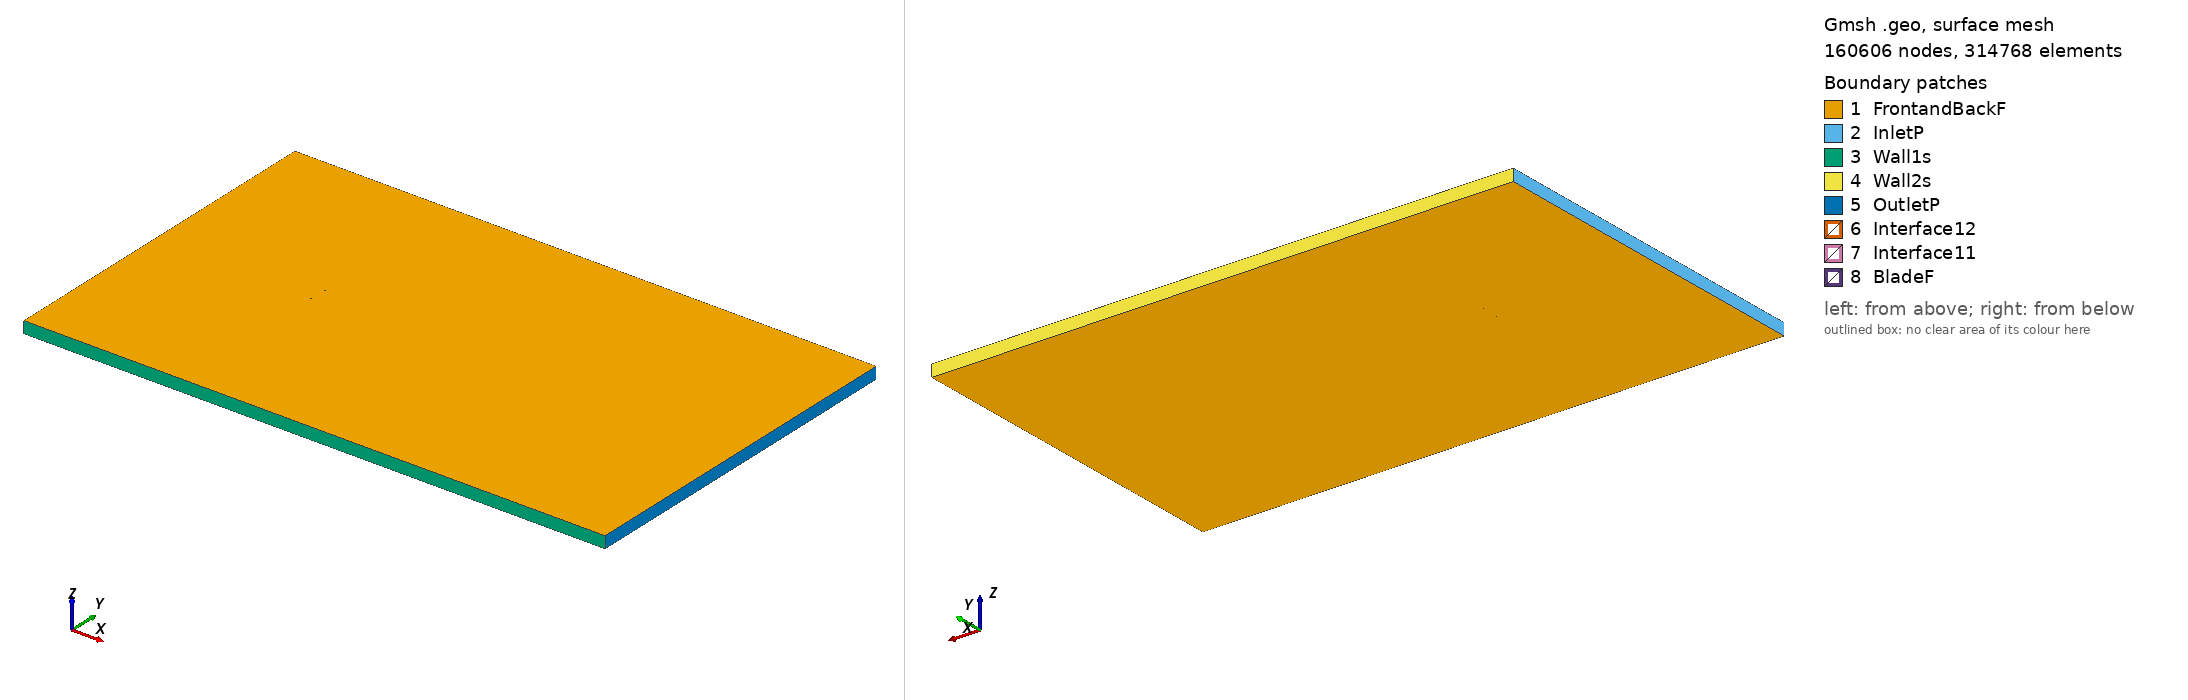

Gmsh geometry script, surface-meshed: 160606 nodes, 314768 surface elements. Boundary patches (legend numbers): 1 FrontandBackF, 2 InletP, 3 Wall1s, 4 Wall2s, 5 OutletP, 6 Interface12, 7 Interface11, 8 BladeF. Left view from above one corner, right view from below the opposite corner. Legend entries are the model's physical surfaces. The drawing asked Gmsh for element sizes between 1% and 20% of the model's largest extent; the script's own settings can give other sizes.

=== c5b_tsr_2.3634_aoa_-4.8666.geo (drawn) ===
SetFactory("OpenCASCADE");

Point(1) = {0.074638, 0.746276, 0, 1.0};
Point(2) = {0.070193, 0.746992, 0, 1.0};
Point(3) = {0.062401, 0.748035, 0, 1.0};
Point(4) = {0.054628, 0.748873, 0, 1.0};
Point(5) = {0.046879, 0.749448, 0, 1.0};
Point(6) = {0.039148, 0.749820, 0, 1.0};
Point(7) = {0.031435, 0.749994, 0, 1.0};
Point(8) = {0.023737, 0.750000, 0, 1.0};
Point(9) = {0.016054, 0.749854, 0, 1.0};
Point(10) = {0.008381, 0.749586, 0, 1.0};
Point(11) = {0.000721, 0.749181, 0, 1.0};
Point(12) = {-0.006926, 0.748624, 0, 1.0};
Point(13) = {-0.014559, 0.747929, 0, 1.0};
Point(14) = {-0.022181, 0.747097, 0, 1.0};
Point(15) = {-0.029788, 0.746113, 0, 1.0};
Point(16) = {-0.037382, 0.744976, 0, 1.0};
Point(17) = {-0.044960, 0.743672, 0, 1.0};
Point(18) = {-0.047984, 0.743065, 0, 1.0};
Point(19) = {-0.051007, 0.742458, 0, 1.0};
Point(20) = {-0.054026, 0.741796, 0, 1.0};
Point(21) = {-0.057039, 0.741074, 0, 1.0};
Point(22) = {-0.060048, 0.740308, 0, 1.0};
Point(23) = {-0.063052, 0.739481, 0, 1.0};
Point(24) = {-0.066041, 0.738500, 0, 1.0};
Point(25) = {-0.069012, 0.737310, 0, 1.0};
Point(26) = {-0.071957, 0.735846, 0, 1.0};
Point(27) = {-0.073395, 0.734726, 0, 1.0};
Point(28) = {-0.073748, 0.734377, 0, 1.0};
Point(29) = {-0.074093, 0.733938, 0, 1.0};
Point(30) = {-0.074429, 0.733407, 0, 1.0};
Point(31) = {-0.074730, 0.732477, 0, 1.0};
Point(32) = {-0.074213, 0.731025, 0, 1.0};
Point(33) = {-0.073787, 0.730580, 0, 1.0};
Point(34) = {-0.073379, 0.730318, 0, 1.0};
Point(35) = {-0.072975, 0.730109, 0, 1.0};
Point(36) = {-0.071385, 0.729554, 0, 1.0};
Point(37) = {-0.068248, 0.728919, 0, 1.0};
Point(38) = {-0.065131, 0.728495, 0, 1.0};
Point(39) = {-0.062028, 0.728234, 0, 1.0};
Point(40) = {-0.058936, 0.728086, 0, 1.0};
Point(41) = {-0.055854, 0.728055, 0, 1.0};
Point(42) = {-0.052774, 0.728034, 0, 1.0};
Point(43) = {-0.049696, 0.728051, 0, 1.0};
Point(44) = {-0.046624, 0.728121, 0, 1.0};
Point(45) = {-0.043551, 0.728192, 0, 1.0};
Point(46) = {-0.035885, 0.728523, 0, 1.0};
Point(47) = {-0.028231, 0.729002, 0, 1.0};
Point(48) = {-0.020587, 0.729588, 0, 1.0};
Point(49) = {-0.012955, 0.730295, 0, 1.0};
Point(50) = {-0.005332, 0.731112, 0, 1.0};
Point(51) = {0.002280, 0.732051, 0, 1.0};
Point(52) = {0.009882, 0.733097, 0, 1.0};
Point(53) = {0.017474, 0.734249, 0, 1.0};
Point(54) = {0.025056, 0.735508, 0, 1.0};
Point(55) = {0.032628, 0.736887, 0, 1.0};
Point(56) = {0.040196, 0.738300, 0, 1.0};
Point(57) = {0.047762, 0.739742, 0, 1.0};
Point(58) = {0.055329, 0.741170, 0, 1.0};
Point(59) = {0.062896, 0.742596, 0, 1.0};
Point(60) = {0.070468, 0.743977, 0, 1.0};
Point(61) = {0.074770, 0.744731, 0, 1.0};
Point(62) = {-0.074638, -0.746276, 0, 1.0};
Point(63) = {-0.070193, -0.746992, 0, 1.0};
Point(64) = {-0.062401, -0.748035, 0, 1.0};
Point(65) = {-0.054628, -0.748873, 0, 1.0};
Point(66) = {-0.046879, -0.749448, 0, 1.0};
Point(67) = {-0.039148, -0.749820, 0, 1.0};
Point(68) = {-0.031435, -0.749994, 0, 1.0};
Point(69) = {-0.023737, -0.750000, 0, 1.0};
Point(70) = {-0.016054, -0.749854, 0, 1.0};
Point(71) = {-0.008381, -0.749586, 0, 1.0};
Point(72) = {-0.000721, -0.749181, 0, 1.0};
Point(73) = {0.006926, -0.748624, 0, 1.0};
Point(74) = {0.014559, -0.747929, 0, 1.0};
Point(75) = {0.022181, -0.747097, 0, 1.0};
Point(76) = {0.029788, -0.746113, 0, 1.0};
Point(77) = {0.037382, -0.744976, 0, 1.0};
Point(78) = {0.044960, -0.743672, 0, 1.0};
Point(79) = {0.047984, -0.743065, 0, 1.0};
Point(80) = {0.051007, -0.742458, 0, 1.0};
Point(81) = {0.054026, -0.741796, 0, 1.0};
Point(82) = {0.057039, -0.741074, 0, 1.0};
Point(83) = {0.060048, -0.740308, 0, 1.0};
Point(84) = {0.063052, -0.739481, 0, 1.0};
Point(85) = {0.066041, -0.738500, 0, 1.0};
Point(86) = {0.069012, -0.737310, 0, 1.0};
Point(87) = {0.071957, -0.735846, 0, 1.0};
Point(88) = {0.073395, -0.734726, 0, 1.0};
Point(89) = {0.073748, -0.734377, 0, 1.0};
Point(90) = {0.074093, -0.733938, 0, 1.0};
Point(91) = {0.074429, -0.733407, 0, 1.0};
Point(92) = {0.074730, -0.732477, 0, 1.0};
Point(93) = {0.074213, -0.731025, 0, 1.0};
Point(94) = {0.073787, -0.730580, 0, 1.0};
Point(95) = {0.073379, -0.730318, 0, 1.0};
Point(96) = {0.072975, -0.730109, 0, 1.0};
Point(97) = {0.071385, -0.729554, 0, 1.0};
Point(98) = {0.068248, -0.728919, 0, 1.0};
Point(99) = {0.065131, -0.728495, 0, 1.0};
Point(100) = {0.062028, -0.728234, 0, 1.0};
Point(101) = {0.058936, -0.728086, 0, 1.0};
Point(102) = {0.055854, -0.728055, 0, 1.0};
Point(103) = {0.052774, -0.728034, 0, 1.0};
Point(104) = {0.049696, -0.728051, 0, 1.0};
Point(105) = {0.046624, -0.728121, 0, 1.0};
Point(106) = {0.043551, -0.728192, 0, 1.0};
Point(107) = {0.035885, -0.728523, 0, 1.0};
Point(108) = {0.028231, -0.729002, 0, 1.0};
Point(109) = {0.020587, -0.729588, 0, 1.0};
Point(110) = {0.012955, -0.730295, 0, 1.0};
Point(111) = {0.005332, -0.731112, 0, 1.0};
Point(112) = {-0.002280, -0.732051, 0, 1.0};
Point(113) = {-0.009882, -0.733097, 0, 1.0};
Point(114) = {-0.017474, -0.734249, 0, 1.0};
Point(115) = {-0.025056, -0.735508, 0, 1.0};
Point(116) = {-0.032628, -0.736887, 0, 1.0};
Point(117) = {-0.040196, -0.738300, 0, 1.0};
Point(118) = {-0.047762, -0.739742, 0, 1.0};
Point(119) = {-0.055329, -0.741170, 0, 1.0};
Point(120) = {-0.062896, -0.742596, 0, 1.0};
Point(121) = {-0.070468, -0.743977, 0, 1.0};
Point(122) = {-0.074770, -0.744731, 0, 1.0};

// Lines: first blade (splines 1-4)
Spline(1) = {1:16};
Spline(2) = {16:47};
Spline(3) = {47:61};
Spline(4) = {61,1};

// Lines: second blade (splines 5-8)
Spline(5) = {62:77};
Spline(6) = {77:108};
Spline(7) = {108:122};
Spline(8) = {122,62};

// Outer domain (points 20001-4 and lines)
Point(123) = {-13.50000000, -15.00000000, 0, 1.0};
Point(124) = {-13.50000000, 15.00000000, 0, 1.0};
Point(125) = {36.00000000, 15.00000000, 0, 1.0};
Point(126) = {36.00000000, -15.00000000, 0, 1.0};
Line(11) = {123, 124};
Line(12) = {124, 125};
Line(13) = {125, 126};
Line(14) = {123, 126};

// Interface (between moving and stationary domain) (circles)
Circle(9) = {0, 0, 0, 0.80000000, 0, 2*Pi};
Circle(10) = {0, 0, 0, 0.80000000, 0, 2*Pi};

// Loops collect Lines/Splines/etc (blade1, blade2, domain, first circle)
Line Loop(1) = {1:4};
Line Loop(2) = {5:8};
Line Loop(3) = {11,12,13,-14};
Line Loop(4) = {9};

// BooleanDifference cuts out the circle/interface from the domain
Plane Surface(1) = {3};
Plane Surface(2) = {4};
BooleanDifference{ Surface{1}; Delete;}{ Surface{2}; Delete;}

// This one cuts out the blades from the inner circle/interface
Line Loop(6) = {10};
Plane Surface(5) = {6};
Plane Surface(6) = {1};
Plane Surface(7) = {2};
BooleanDifference{ Surface{5}; Delete;}{ Surface{6,7}; Delete;}

// extrude to 3rd dimension
Extrude {0, 0, 1} {Surface{1}; Surface{5}; Layers{1}; Recombine;}

// Physical Surfaces are the named boundaries (patches)
Physical Surface("Interface11") = {12};
Physical Surface("Interface12") = {10};

// sides of domain
Physical Surface("InletP") = {6};
Physical Surface("OutletP") = {9};

// top and bottom of domain
Physical Surface("Wall1s") = {7};
Physical Surface("Wall2s") = {8};

// Check FrontandBackF by ensuring there is nothing in the 3rd dimension
Physical Surface("FrontandBackF") = {1,11,5,21};
Physical Surface("BladeF") = {13:20};
Physical Volume("Turbine") = {2};
Physical Volume("Farfield") = {1};

// settings for airfoil boundary layer
Field[1] = BoundaryLayer;
Field[1].EdgesList = {1:8};
Field[1].hwall_n = 1e-3;
Field[1].thickness = 1.5e-2;
Field[1].ratio = 1.05;
Field[1].Quads = 1;
BoundaryLayer Field = 1;

// control points for mesh (blade and interface)
// floor((arc length / 1.5mm)/ 6) -> Transfinite Line
Transfinite Line {1,2,3,5,6,7} = 33 Using Progression 1;
Transfinite Line {4,8} = 2 Using Progression 1;
Transfinite Line {9, 15} = 800 Using Progression 1;

// For more information on gmsh syntax, visit http://gmsh.info/doc/texinfo/gmsh.html
